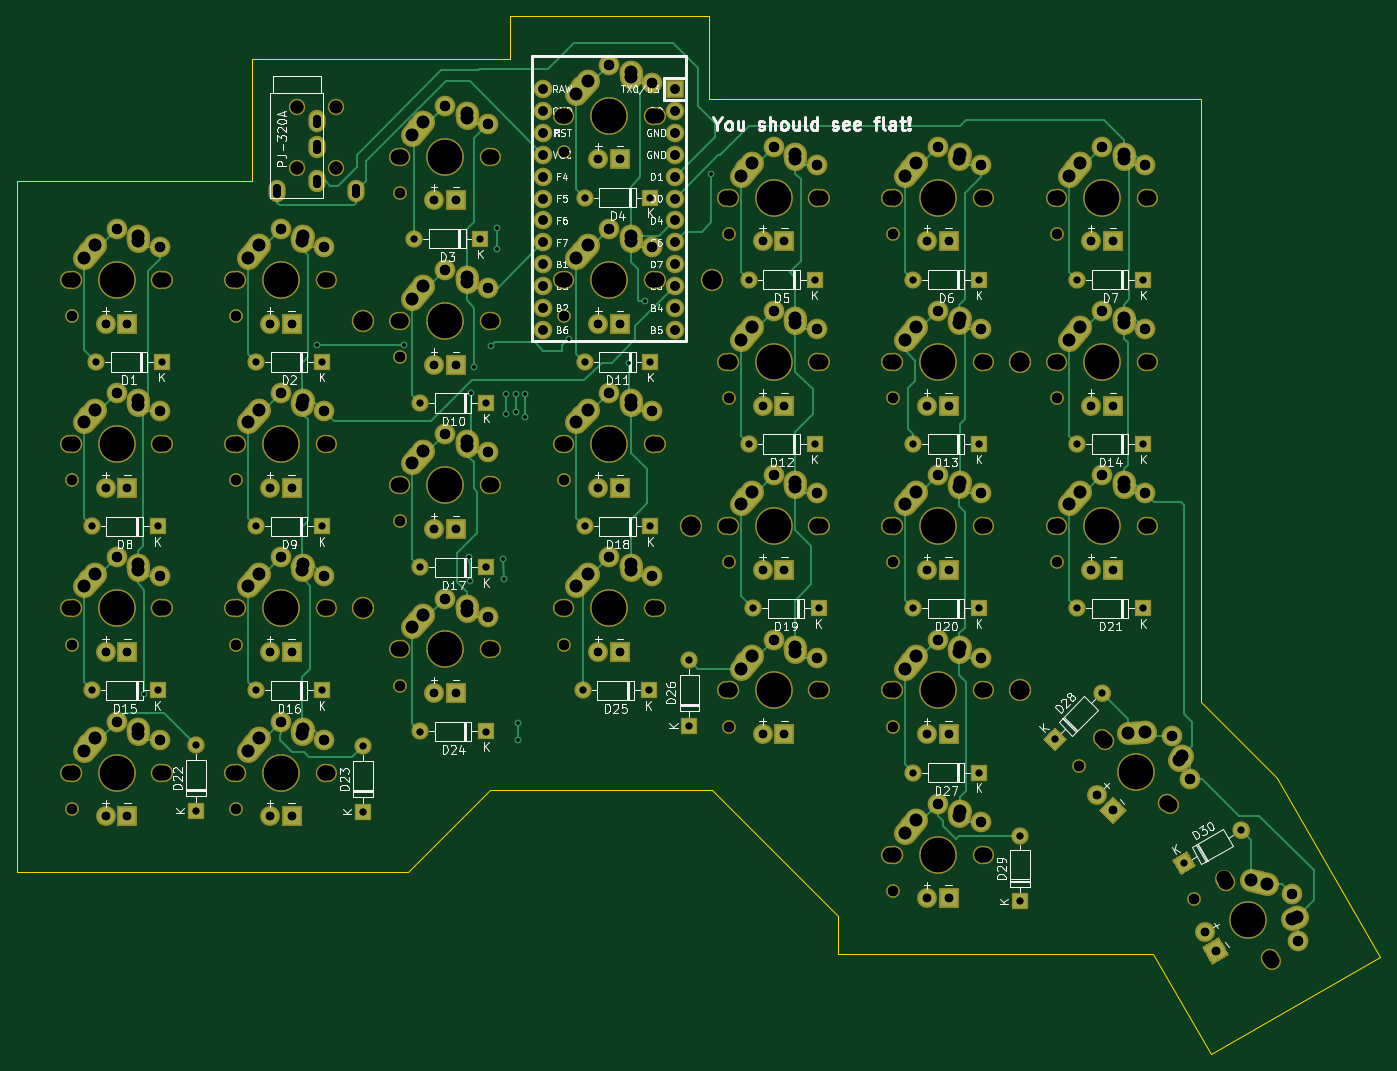
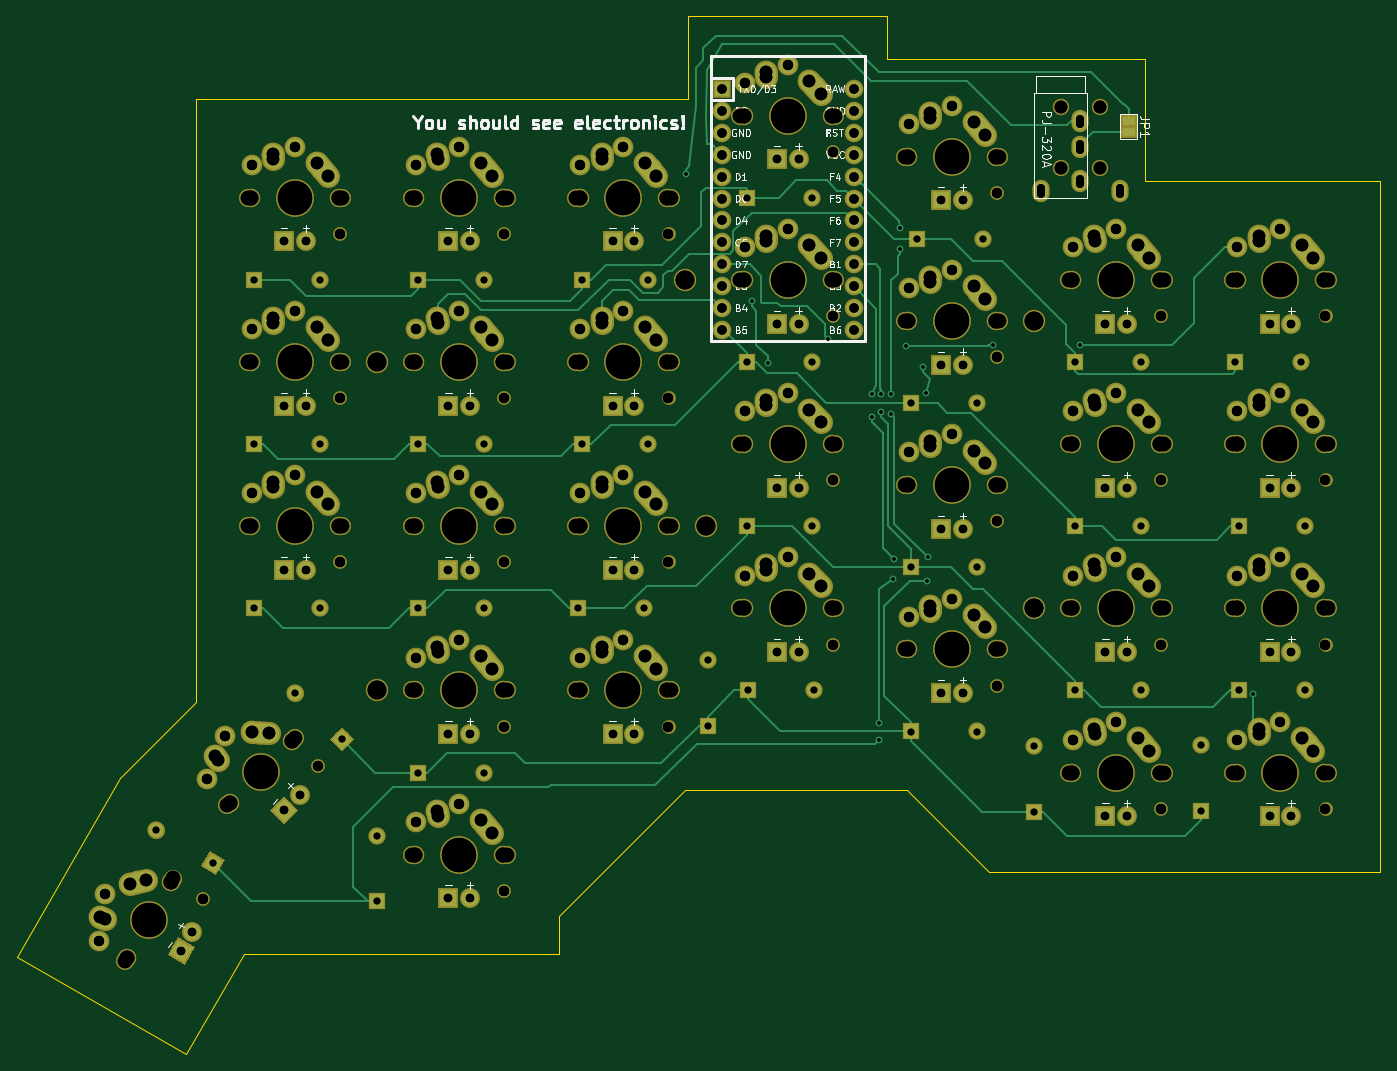
Circuit board: 12 layer files. Board 158.1 x 120.3 mm.
- bottom_copper: PCB-B.Cu.gbl (48053 bytes)
- bottom_mask: PCB-B.Mask.gbs (23257 bytes)
- paste: PCB-B.Paste.gbp (495 bytes)
- bottom_silk: PCB-B.SilkS.gbo (35560 bytes)
- outline: PCB-Edge.Cuts.gm1 (1551 bytes)
- top_copper: PCB-F.Cu.gtl (57170 bytes)
- top_mask: PCB-F.Mask.gts (23138 bytes)
- paste: PCB-F.Paste.gtp (495 bytes)
- top_silk: PCB-F.SilkS.gto (80520 bytes)
- drill: PCB-NPTH.drl (3358 bytes)
- drill: PCB-PTH.drl (6167 bytes)
- drill: PCB.drl (9390 bytes)

=== bottom_copper: PCB-B.Cu.gbl (48053 bytes, source omitted) ===
=== bottom_mask: PCB-B.Mask.gbs (23257 bytes, source omitted) ===
=== paste: PCB-B.Paste.gbp ===
G04 #@! TF.GenerationSoftware,KiCad,Pcbnew,(5.0.0)*
G04 #@! TF.CreationDate,2019-05-29T22:18:10-05:00*
G04 #@! TF.ProjectId,PCB,5043422E6B696361645F706362000000,rev?*
G04 #@! TF.SameCoordinates,Original*
G04 #@! TF.FileFunction,Paste,Bot*
G04 #@! TF.FilePolarity,Positive*
%FSLAX46Y46*%
G04 Gerber Fmt 4.6, Leading zero omitted, Abs format (unit mm)*
G04 Created by KiCad (PCBNEW (5.0.0)) date 05/29/19 22:18:10*
%MOMM*%
%LPD*%
G01*
G04 APERTURE LIST*
G04 APERTURE END LIST*
M02*

=== bottom_silk: PCB-B.SilkS.gbo (35560 bytes, source omitted) ===
=== outline: PCB-Edge.Cuts.gm1 ===
G04 #@! TF.GenerationSoftware,KiCad,Pcbnew,(5.0.0)*
G04 #@! TF.CreationDate,2019-05-29T22:18:10-05:00*
G04 #@! TF.ProjectId,PCB,5043422E6B696361645F706362000000,rev?*
G04 #@! TF.SameCoordinates,Original*
G04 #@! TF.FileFunction,Profile,NP*
%FSLAX46Y46*%
G04 Gerber Fmt 4.6, Leading zero omitted, Abs format (unit mm)*
G04 Created by KiCad (PCBNEW (5.0.0)) date 05/29/19 22:18:10*
%MOMM*%
%LPD*%
G01*
G04 APERTURE LIST*
%ADD10C,0.150000*%
G04 APERTURE END LIST*
D10*
X192849997Y-132949997D02*
X207560000Y-147660000D01*
X167200000Y-132950000D02*
X169090000Y-132950000D01*
X157680000Y-142470000D02*
X167200000Y-132950000D01*
X112299999Y-142470000D02*
X157680987Y-142470000D01*
X112300000Y-142470009D02*
X112300000Y-62309372D01*
X169041057Y-132950000D02*
X192850008Y-132950000D01*
X250790000Y-163590000D02*
X244090000Y-151990000D01*
X207559999Y-151990000D02*
X244090003Y-151990000D01*
X207560000Y-147659585D02*
X207560000Y-151990000D01*
X270350000Y-152310000D02*
X250790000Y-163590000D01*
X258370000Y-131560000D02*
X270350000Y-152310000D01*
X249640000Y-122830000D02*
X258370000Y-131560000D01*
X249640000Y-52830000D02*
X249640000Y-122830000D01*
X192500000Y-52830000D02*
X249640000Y-52830000D01*
X192500000Y-43270000D02*
X192500000Y-52830000D01*
X169510000Y-43270000D02*
X192500000Y-43270000D01*
X169510000Y-48250000D02*
X169510000Y-43270000D01*
X139510000Y-48250000D02*
X169510000Y-48250000D01*
X139510000Y-62310000D02*
X139510000Y-48250000D01*
X112299999Y-62310000D02*
X139510000Y-62310000D01*
M02*

=== top_copper: PCB-F.Cu.gtl (57170 bytes, source omitted) ===
=== top_mask: PCB-F.Mask.gts (23138 bytes, source omitted) ===
=== paste: PCB-F.Paste.gtp ===
G04 #@! TF.GenerationSoftware,KiCad,Pcbnew,(5.0.0)*
G04 #@! TF.CreationDate,2019-05-29T22:18:10-05:00*
G04 #@! TF.ProjectId,PCB,5043422E6B696361645F706362000000,rev?*
G04 #@! TF.SameCoordinates,Original*
G04 #@! TF.FileFunction,Paste,Top*
G04 #@! TF.FilePolarity,Positive*
%FSLAX46Y46*%
G04 Gerber Fmt 4.6, Leading zero omitted, Abs format (unit mm)*
G04 Created by KiCad (PCBNEW (5.0.0)) date 05/29/19 22:18:10*
%MOMM*%
%LPD*%
G01*
G04 APERTURE LIST*
G04 APERTURE END LIST*
M02*

=== top_silk: PCB-F.SilkS.gto (80520 bytes, source omitted) ===
=== drill: PCB-NPTH.drl ===
M48
;DRILL file {KiCad (5.0.0)} date 05/29/19 22:19:01
;FORMAT={-:-/ absolute / inch / decimal}
FMAT,2
INCH,TZ
T1C0.0472
T2C0.0591
T3C0.0669
T4C0.0689
T5C0.0866
T6C0.1570
%
G90
G05
M72
T1
X9.7962Y-5.7323
X6.1695Y-2.5091
X8.4195Y-5.6966
X9.2679Y-5.1241
X5.4195Y-3.8216
X8.4195Y-4.9466
X6.9195Y-4.5716
X8.4195Y-3.4466
X7.6695Y-3.4466
X5.4195Y-5.3216
X6.9195Y-2.3216
X7.6695Y-2.6966
X9.1695Y-3.4466
X5.4195Y-4.5716
X7.6695Y-4.1966
X5.4195Y-3.0716
X4.6695Y-3.8216
X4.6695Y-5.3216
X7.6695Y-4.9466
X8.4195Y-4.1966
X6.9195Y-3.8216
X8.4195Y-2.6966
X6.1695Y-4.0091
X4.6695Y-4.5716
X6.9195Y-3.0716
X6.1695Y-3.2591
X9.1695Y-4.1966
X4.6695Y-3.0716
X9.1695Y-2.6966
X6.1695Y-4.7591
T2
X5.698Y-2.1185
X5.698Y-2.3941
X5.8791Y-2.1185
X5.8791Y-2.3941
T3
X9.9339Y-5.64
X10.1504Y-6.0151
X6.1585Y-2.3438
X6.5915Y-2.3438
X8.4085Y-5.5312
X8.8415Y-5.5312
X9.377Y-4.9994
X9.6832Y-5.3056
X5.4085Y-3.6562
X5.8415Y-3.6562
X8.4085Y-4.7812
X8.8415Y-4.7812
X6.9085Y-4.4062
X7.3415Y-4.4062
X8.4085Y-3.2812
X8.8415Y-3.2812
X7.6585Y-3.2812
X8.0915Y-3.2812
X5.4085Y-5.1562
X5.8415Y-5.1562
X6.9085Y-2.1562
X7.3415Y-2.1562
X7.6585Y-2.5312
X8.0915Y-2.5312
X9.1585Y-3.2812
X9.5915Y-3.2812
X5.4085Y-4.4062
X5.8415Y-4.4062
X7.6585Y-4.0312
X8.0915Y-4.0312
X5.4085Y-2.9062
X5.8415Y-2.9062
X4.6585Y-3.6562
X5.0915Y-3.6562
X4.6585Y-5.1562
X5.0915Y-5.1562
X7.6585Y-4.7812
X8.0915Y-4.7812
X8.4085Y-4.0312
X8.8415Y-4.0312
X6.9085Y-3.6562
X7.3415Y-3.6562
X8.4085Y-2.5312
X8.8415Y-2.5312
X6.1585Y-3.8438
X6.5915Y-3.8438
X4.6585Y-4.4062
X5.0915Y-4.4062
X6.9085Y-2.9062
X7.3415Y-2.9062
X6.1585Y-3.0938
X6.5915Y-3.0938
X9.1585Y-4.0312
X9.5915Y-4.0312
X4.6585Y-2.9062
X5.0915Y-2.9062
X9.1585Y-2.5312
X9.5915Y-2.5312
X6.1585Y-4.5938
X6.5915Y-4.5938
T4
X6.925Y-3.6562
X7.325Y-3.6562
X8.425Y-2.5312
X8.825Y-2.5312
X6.175Y-3.8438
X6.575Y-3.8438
X4.675Y-4.4062
X5.075Y-4.4062
X6.925Y-2.9062
X7.325Y-2.9062
X6.175Y-3.0938
X6.575Y-3.0938
X9.175Y-4.0312
X9.575Y-4.0312
X4.675Y-2.9062
X5.075Y-2.9062
X9.175Y-2.5312
X9.575Y-2.5312
X6.175Y-4.5938
X6.575Y-4.5938
X9.9421Y-5.6544
X10.1421Y-6.0008
X6.175Y-2.3438
X6.575Y-2.3438
X8.425Y-5.5312
X8.825Y-5.5312
X9.3887Y-5.0111
X9.6715Y-5.2939
X5.425Y-3.6562
X5.825Y-3.6562
X8.425Y-4.7812
X8.825Y-4.7812
X6.925Y-4.4062
X7.325Y-4.4062
X8.425Y-3.2812
X8.825Y-3.2812
X7.675Y-3.2812
X8.075Y-3.2812
X5.425Y-5.1562
X5.825Y-5.1562
X6.925Y-2.1562
X7.325Y-2.1562
X7.675Y-2.5312
X8.075Y-2.5312
X9.175Y-3.2812
X9.575Y-3.2812
X5.425Y-4.4062
X5.825Y-4.4062
X7.675Y-4.0312
X8.075Y-4.0312
X5.425Y-2.9062
X5.825Y-2.9062
X4.675Y-3.6562
X5.075Y-3.6562
X4.675Y-5.1562
X5.075Y-5.1562
X7.675Y-4.7812
X8.075Y-4.7812
X8.425Y-4.0312
X8.825Y-4.0312
T5
X7.5938Y-2.9062
X9.Y-3.2812
X9.Y-4.7812
X6.Y-3.0938
X6.Y-4.4062
X7.5Y-4.0312
T6
X4.875Y-2.9062
X9.375Y-2.5312
X6.375Y-4.5938
X10.0421Y-5.8276
X6.375Y-2.3438
X8.625Y-5.5312
X9.5301Y-5.1525
X5.625Y-3.6562
X8.625Y-4.7812
X7.125Y-4.4062
X8.625Y-3.2812
X7.875Y-3.2812
X5.625Y-5.1562
X7.125Y-2.1562
X7.875Y-2.5312
X9.375Y-3.2812
X5.625Y-4.4062
X7.875Y-4.0312
X5.625Y-2.9062
X4.875Y-3.6562
X4.875Y-5.1562
X7.875Y-4.7812
X8.625Y-4.0312
X7.125Y-3.6562
X8.625Y-2.5312
X6.375Y-3.8438
X4.875Y-4.4062
X7.125Y-2.9062
X6.375Y-3.0938
X9.375Y-4.0312
T0
M30

=== drill: PCB-PTH.drl (6167 bytes, source omitted) ===
=== drill: PCB.drl (9390 bytes, source omitted) ===
